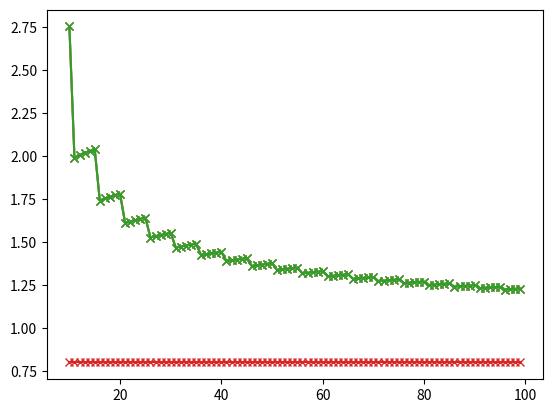

Python code for this plot:
import sys
import numpy as np
import matplotlib.pyplot as plt

p = .8
N = 100
k = int((1-p) * N)

def H(k,s):
    return np.sum(np.array([1./np.power(n, s) for n in range(1,k+1)]))

def cdf(s,k,N):
    return H(k,s)/H(N,s);

def lookup(k,N,s0,s1):
    cdf0 = cdf(s0,k,N)
    cdf1 = cdf(s1,k,N)
    #print("cdf in %f %f" % (cdf0, cdf1))
    assert(cdf0 <= p), "%f > %f" % (cdf0, p)
    assert(cdf1 >= p), "%f < %f" % (cdf1, p)
    s  = s0/np.float64(2.) + s1/np.float64(2.)
    cdfs = cdf(s,k,N)
    if (cdfs >= p):
        return s0, s, cdfs
    else:
        return s, s1, cdfs

def solve(k,N):
    #print(N)
    s0 = np.float64(0.000000000001)
    s1 = np.float64(10.0)
    delta = np.float64(1)
    for i in range(15):
        delta /= np.float64(10.0)
    while(np.abs(s0 - s1) > delta):
        #print(s0,s1)
        s0, s1, cdfs = lookup(k,N,s0,s1)
    ret = [s0, s0/np.float64(2.) + s1/np.float64(2.), s1, cdfs]
    #print(ret)
    return ret

X = np.arange(10,100)
Y = np.array([solve(int((1-p)*x),x) for x in X])


plt.figure()
plt.plot(X,Y, marker="x")
plt.show()

# Theoretical perf as a function of memory in MB
# plt.plot(np.cumsum(Y[:-1]) / 2**20, np.cumsum(-np.diff(X)))

# plt.show()

# plt.figure()
# plt.plot(X, marker=".", linestyle='None', markersize=1)
# X = - np.diff(X)
# plt.figure()
# plt.plot(X, marker=".", linestyle='None', markersize=1)
# plt.figure()
# plt.plot(Y, marker=".", linestyle='None', markersize=1)
# plt.show()

